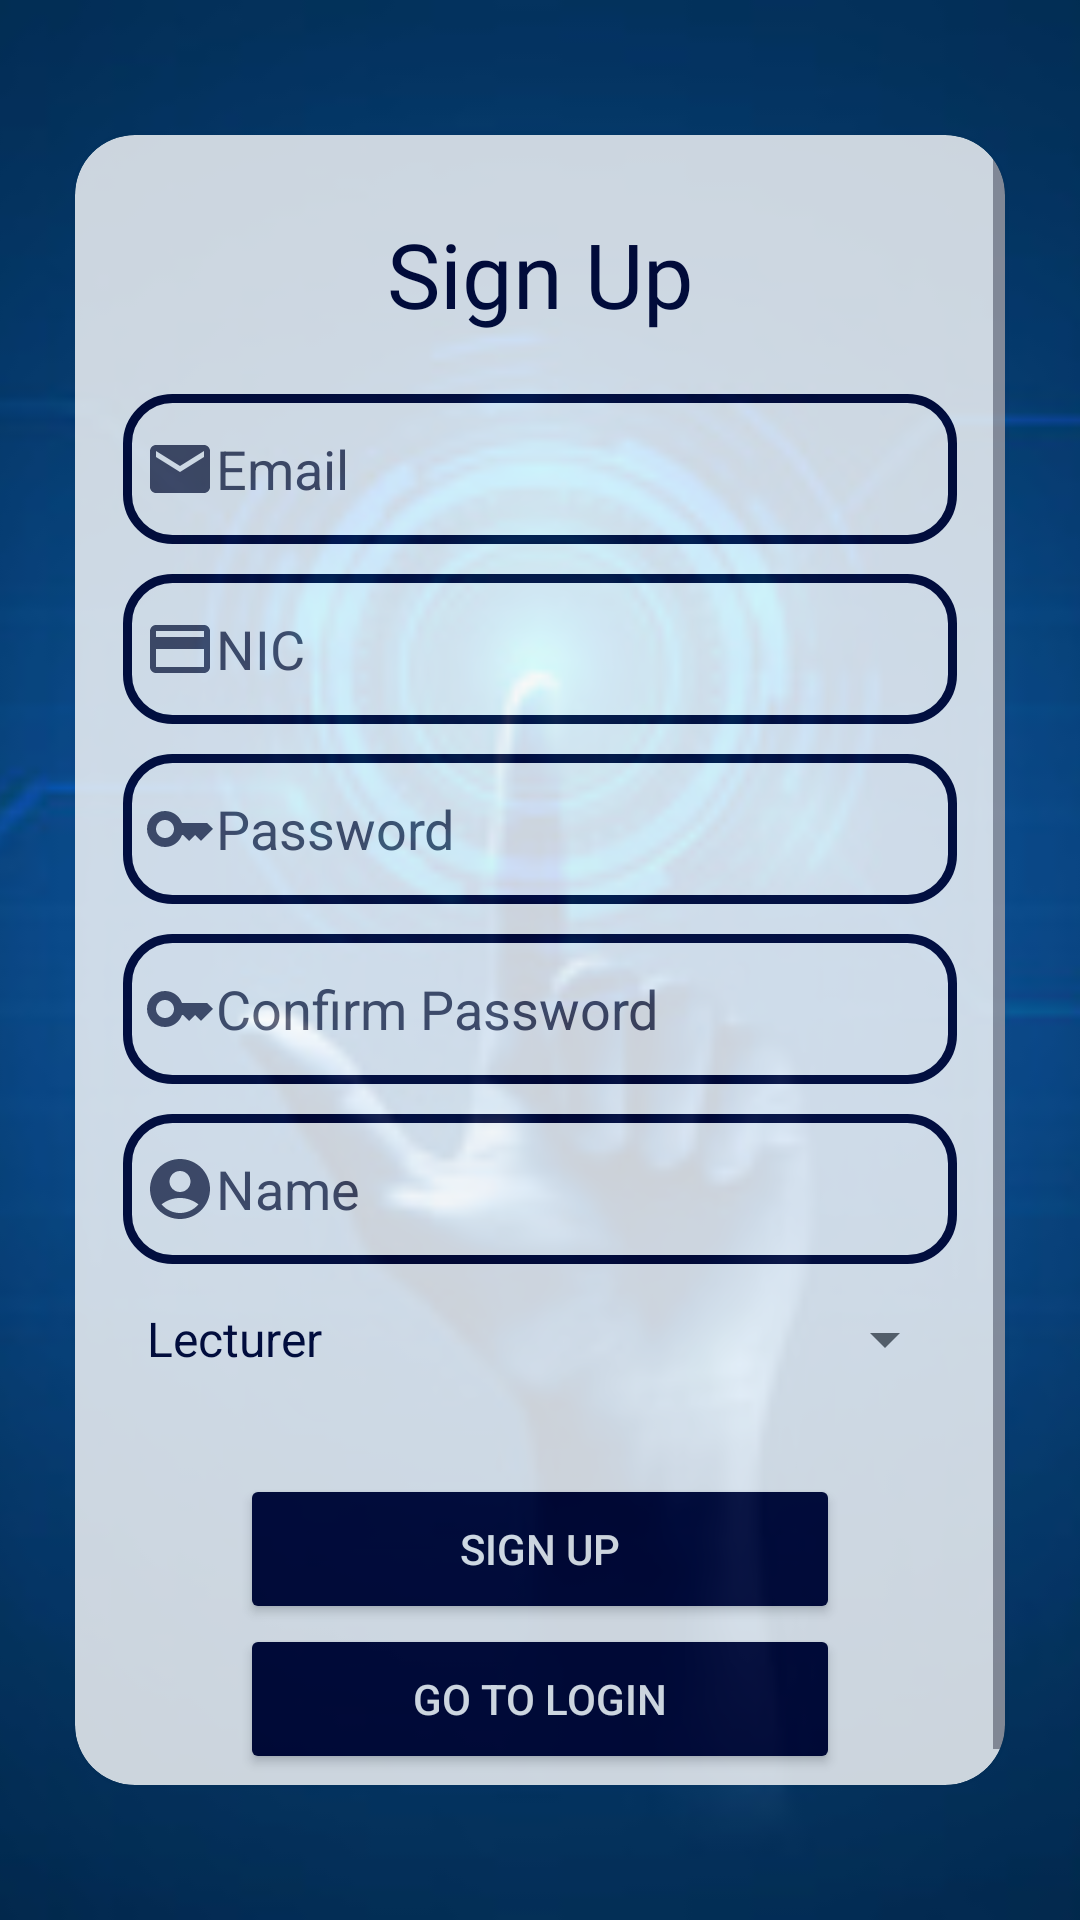

The Android layout XML behind this screen, and the referenced resources:
<!-- AndroidManifest.xml: application theme Theme.DoorLock -->
<!-- res/layout/activity_signup.xml -->
<?xml version="1.0" encoding="utf-8"?>
<androidx.constraintlayout.widget.ConstraintLayout xmlns:android="http://schemas.android.com/apk/res/android"
    xmlns:app="http://schemas.android.com/apk/res-auto"
    xmlns:tools="http://schemas.android.com/tools"
    android:id="@+id/main"
    android:layout_width="match_parent"
    android:layout_height="match_parent"
    tools:context=".SignupActivity">


    <ImageView
        android:id="@+id/backgroundImage"
        android:layout_width="match_parent"
        android:layout_height="match_parent"
        android:src="@drawable/signup_bg"
        android:scaleType="centerCrop" />

    <LinearLayout
        android:layout_width="match_parent"
        android:layout_height="match_parent"
        android:gravity="center"
        android:orientation="vertical"
        android:padding="10dp"
        tools:layout_editor_absoluteX="0dp"
        tools:layout_editor_absoluteY="0dp">

        
        <androidx.cardview.widget.CardView
            android:layout_width="match_parent"
            android:layout_height="550dp"
            android:layout_margin="15dp"
            app:cardCornerRadius="20dp"
            app:cardElevation="5dp"
            app:cardBackgroundColor="#ffffff"
            android:alpha="0.8">

            <ScrollView
                android:layout_width="match_parent"
                android:layout_height="match_parent">

                <LinearLayout
                    android:layout_width="match_parent"
                    android:layout_height="wrap_content"
                    android:orientation="vertical"
                    android:padding="16dp">

                    <TextView
                        android:layout_width="match_parent"
                        android:layout_height="wrap_content"
                        android:text="Sign Up"
                        android:textSize="30sp"
                        android:textColor="@color/darkBlue2"
                        android:fontFamily="@font/coopbl"
                        android:gravity="center"
                        android:layout_marginTop="10dp"/>

                    <EditText
                        android:id="@+id/emailInput"
                        android:layout_width="match_parent"
                        android:layout_height="50dp"
                        android:hint="Email"
                        android:inputType="textEmailAddress"
                        android:textColorHint="#49495f"
                        android:background="@drawable/input_border"
                        android:textColor="@color/darkBlue2"
                        android:padding="7dp"
                        android:layout_marginTop="20dp"
                        android:drawableLeft="@drawable/baseline_email_24"/>

                    <EditText
                        android:id="@+id/NICInput"
                        android:layout_width="match_parent"
                        android:hint="NIC"
                        android:inputType="textEmailAddress"
                        android:textColorHint="#49495f"
                        android:layout_height="50dp"
                        android:background="@drawable/input_border"
                        android:textColor="@color/darkBlue2"
                        android:padding="7dp"
                        android:layout_marginTop="10dp"
                        android:drawableLeft="@drawable/baseline_credit_card_24"/>

                    <EditText
                        android:id="@+id/passwordInput"
                        android:layout_width="match_parent"
                        android:layout_height="50dp"
                        android:hint="Password"
                        android:inputType="textPassword"
                        android:textColorHint="#49495f"
                        android:background="@drawable/input_border"
                        android:textColor="@color/darkBlue2"
                        android:padding="7dp"
                        android:layout_marginTop="10dp"
                        android:drawableLeft="@drawable/baseline_key_24"/>

                    <EditText
                        android:id="@+id/Confirmpassword"
                        android:layout_width="match_parent"
                        android:layout_height="50dp"
                        android:hint="Confirm Password"
                        android:inputType="textPassword"
                        android:textColorHint="#49495f"
                        android:background="@drawable/input_border"
                        android:textColor="@color/darkBlue2"
                        android:padding="7dp"
                        android:layout_marginTop="10dp"
                        android:drawableLeft="@drawable/baseline_key_24"/>

                    <EditText
                        android:id="@+id/name"
                        android:layout_width="match_parent"
                        android:hint="Name"
                        android:inputType="textPersonName"
                        android:textColorHint="#49495f"
                        android:layout_height="50dp"
                        android:background="@drawable/input_border"
                        android:textColor="@color/darkBlue2"
                        android:padding="7dp"
                        android:layout_marginTop="10dp"
                        android:drawableLeft="@drawable/baseline_account_circle_24"/>

                    <Spinner
                        android:id="@+id/roleSpinner"
                        android:layout_width="match_parent"
                        android:layout_height="50dp"
                        android:entries="@array/role_options"
                        android:theme="@style/CustomSpinnerTheme"/>


                    <Button
                        android:id="@+id/signupButton"
                        android:layout_width="200dp"
                        android:layout_height="50dp"
                        android:layout_marginTop="20dp"
                        android:layout_gravity="center"
                        android:backgroundTint="@color/darkBlue2"
                        android:text="Sign up"
                        android:textColor="@color/white"/>

                    <Button
                        android:id="@+id/loginRedirectButton"
                        android:layout_width="200dp"
                        android:layout_height="50dp"
                        android:layout_gravity="center"
                        android:backgroundTint="@color/darkBlue2"
                        android:text="Go to Login"
                        android:textColor="@color/white"/>

                </LinearLayout>
            </ScrollView>
        </androidx.cardview.widget.CardView>

        <ProgressBar
            android:id="@+id/progressBar"
            android:layout_width="wrap_content"
            android:layout_height="wrap_content"
            android:visibility="gone"/>


    </LinearLayout>

</androidx.constraintlayout.widget.ConstraintLayout>
<!-- resources referenced by this layout -->
<resources>
  <string-array name="role_options">
          <item>Lecturer</item>
          <item>Student</item>
          <item>Staff</item>
          <item>Other</item>
           
      </string-array>
  <color name="darkBlue2">#00002e</color>
  <color name="white">#FFFFFFFF</color>
  <!-- drawable baseline_account_circle_24 (drawable) -->
  <vector android:height="24dp" android:tint="#49495f"
      android:viewportHeight="24" android:viewportWidth="24"
      android:width="24dp" xmlns:android="http://schemas.android.com/apk/res/android">
      <path android:fillColor="@android:color/white" android:pathData="M12,2C6.48,2 2,6.48 2,12s4.48,10 10,10s10,-4.48 10,-10S17.52,2 12,2zM12,6c1.93,0 3.5,1.57 3.5,3.5S13.93,13 12,13s-3.5,-1.57 -3.5,-3.5S10.07,6 12,6zM12,20c-2.03,0 -4.43,-0.82 -6.14,-2.88C7.55,15.8 9.68,15 12,15s4.45,0.8 6.14,2.12C16.43,19.18 14.03,20 12,20z"/>
  </vector>
  <!-- drawable baseline_credit_card_24 (drawable) -->
  <vector android:height="24dp" android:tint="#49495f"
      android:viewportHeight="24" android:viewportWidth="24"
      android:width="24dp" xmlns:android="http://schemas.android.com/apk/res/android">
      <path android:fillColor="@android:color/white" android:pathData="M20,4L4,4c-1.11,0 -1.99,0.89 -1.99,2L2,18c0,1.11 0.89,2 2,2h16c1.11,0 2,-0.89 2,-2L22,6c0,-1.11 -0.89,-2 -2,-2zM20,18L4,18v-6h16v6zM20,8L4,8L4,6h16v2z"/>
  </vector>
  <!-- drawable baseline_email_24 (drawable) -->
  <vector android:height="24dp" android:tint="#49495f"
      android:viewportHeight="24" android:viewportWidth="24"
      android:width="24dp" xmlns:android="http://schemas.android.com/apk/res/android">
      <path android:fillColor="@android:color/white" android:pathData="M20,4L4,4c-1.1,0 -1.99,0.9 -1.99,2L2,18c0,1.1 0.9,2 2,2h16c1.1,0 2,-0.9 2,-2L22,6c0,-1.1 -0.9,-2 -2,-2zM20,8l-8,5 -8,-5L4,6l8,5 8,-5v2z"/>
  </vector>
  <!-- drawable baseline_key_24 (drawable) -->
  <vector android:height="24dp" android:tint="#49495f"
      android:viewportHeight="24" android:viewportWidth="24"
      android:width="24dp" xmlns:android="http://schemas.android.com/apk/res/android">
      <path android:fillColor="@android:color/white" android:pathData="M21,10h-8.35C11.83,7.67 9.61,6 7,6c-3.31,0 -6,2.69 -6,6s2.69,6 6,6c2.61,0 4.83,-1.67 5.65,-4H13l2,2l2,-2l2,2l4,-4.04L21,10zM7,15c-1.65,0 -3,-1.35 -3,-3c0,-1.65 1.35,-3 3,-3s3,1.35 3,3C10,13.65 8.65,15 7,15z"/>
  </vector>
  <!-- drawable input_border (drawable) -->
  <shape xmlns:android="http://schemas.android.com/apk/res/android">
      <solid android:color="@android:color/transparent" />
      <corners android:radius="15dp" />
      <stroke
          android:width="3dp"
          android:color="@color/darkBlue2" />
  </shape>
  <!-- drawable signup_bg: jpg bitmap (drawable, 16371 bytes) -->
  <style name="CustomSpinnerTheme" parent="Theme.AppCompat.Light">
          <item name="android:textColorPrimary">#00002e</item>
          <item name="android:textColor">#00002e</item>
          <item name="textFillColor">#00002e</item>
          <item name="android:textColorHighlight">#00002e</item>
      </style>
  <style name="Theme.DoorLock" parent="Base.Theme.DoorLock" />
  <style name="Base.Theme.DoorLock" parent="Theme.Material3.DayNight.NoActionBar">
          
          
      </style>
</resources>
